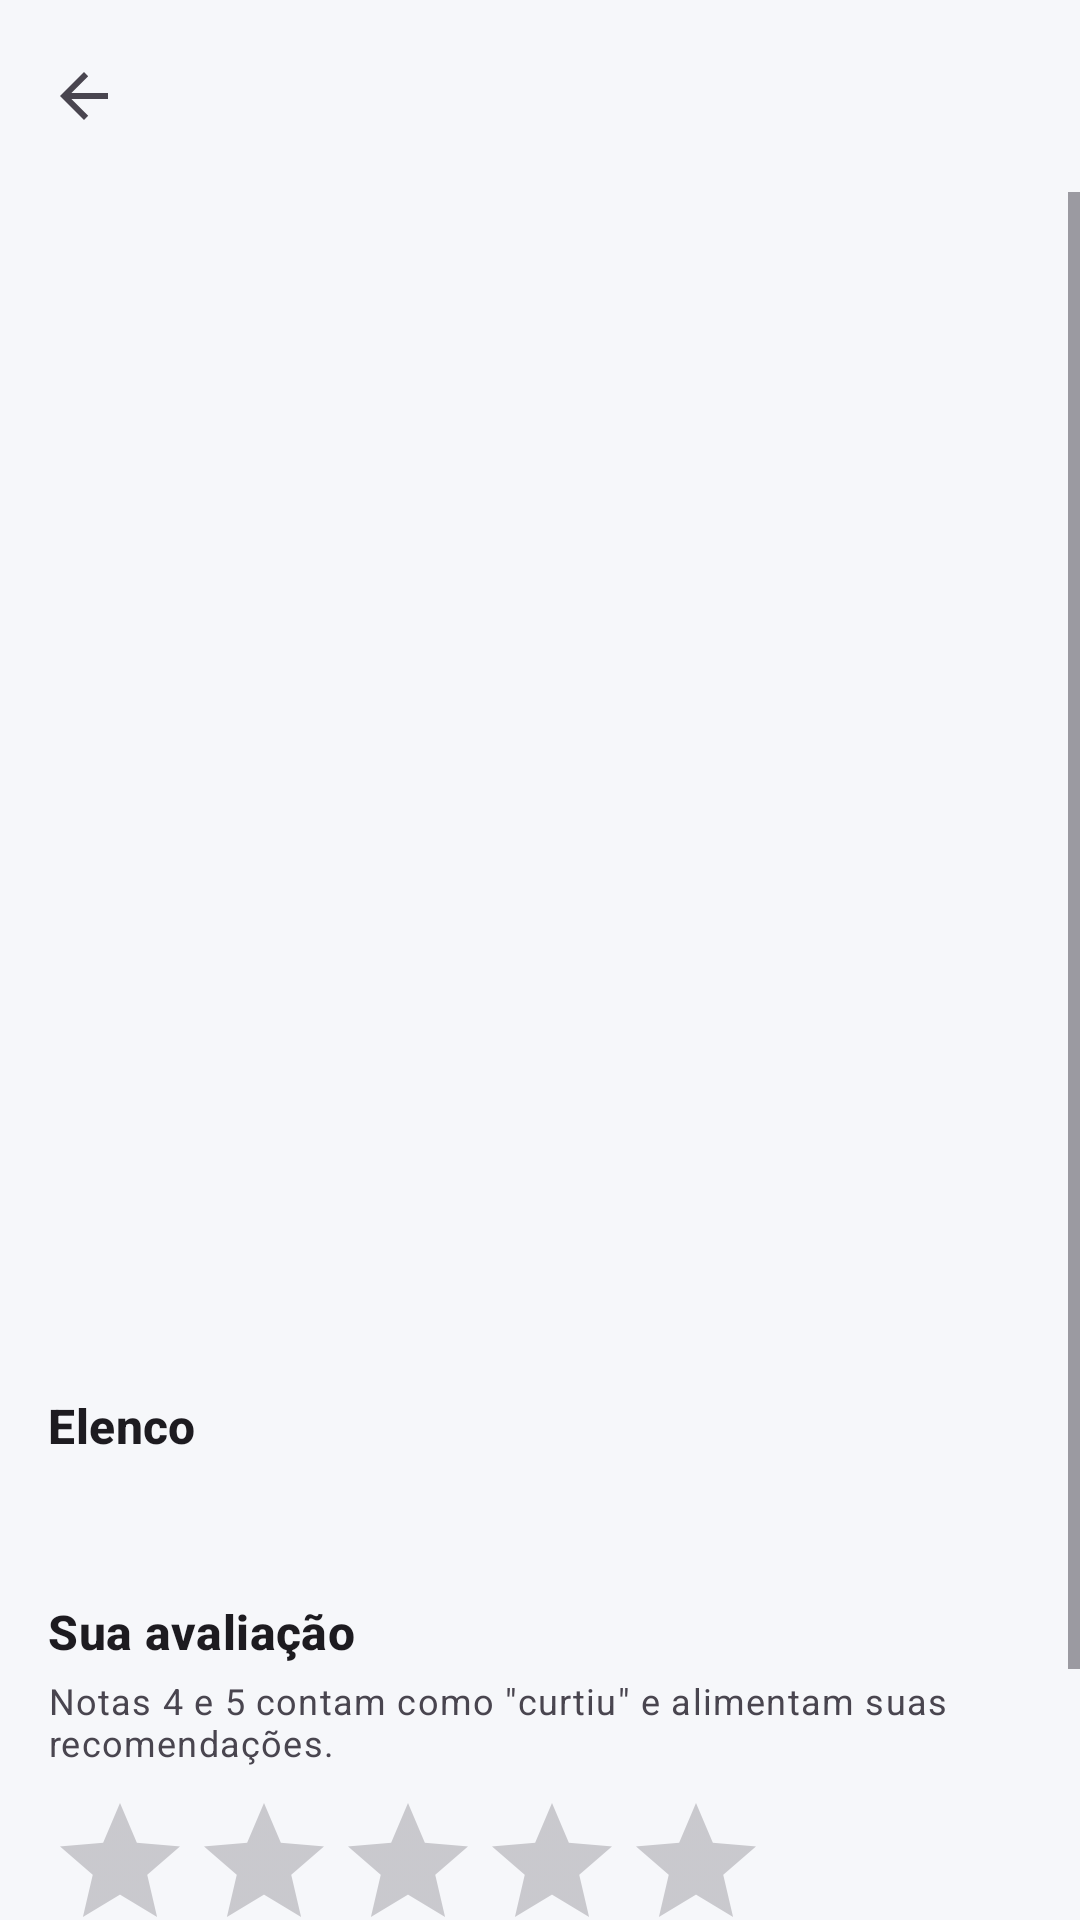

The Android layout XML behind this screen, and the referenced resources:
<!-- AndroidManifest.xml: application theme Theme.ProjetoDDM -->
<!-- res/layout/activity_movie_detail.xml -->
<?xml version="1.0" encoding="utf-8"?>
<LinearLayout xmlns:android="http://schemas.android.com/apk/res/android"
    xmlns:app="http://schemas.android.com/apk/res-auto"
    android:layout_width="match_parent"
    android:layout_height="match_parent"
    android:fitsSystemWindows="true"
    android:orientation="vertical">

    <com.google.android.material.appbar.MaterialToolbar
        android:id="@+id/toolbar"
        android:layout_width="match_parent"
        android:layout_height="?attr/actionBarSize"
        android:title="Detalhes do filme"
        app:navigationIcon="?attr/homeAsUpIndicator" />

    <FrameLayout
        android:layout_width="match_parent"
        android:layout_height="match_parent">

        <ScrollView
            android:layout_width="match_parent"
            android:layout_height="match_parent">

            <LinearLayout
                android:layout_width="match_parent"
                android:layout_height="wrap_content"
                android:orientation="vertical"
                android:padding="16dp">

                <ImageView
                    android:id="@+id/ivPoster"
                    android:layout_width="180dp"
                    android:layout_height="270dp"
                    android:layout_gravity="center_horizontal"
                    android:layout_marginBottom="16dp"
                    android:contentDescription="Pôster do filme"
                    android:scaleType="centerCrop" />

                <TextView
                    android:id="@+id/tvTitle"
                    android:layout_width="match_parent"
                    android:layout_height="wrap_content"
                    android:textAppearance="?attr/textAppearanceHeadlineSmall"
                    android:textStyle="bold" />

                <TextView
                    android:id="@+id/tvInfo"
                    android:layout_width="match_parent"
                    android:layout_height="wrap_content"
                    android:layout_marginTop="4dp" />

                <TextView
                    android:id="@+id/tvGenres"
                    android:layout_width="match_parent"
                    android:layout_height="wrap_content"
                    android:layout_marginTop="4dp" />

                <TextView
                    android:id="@+id/tvFranchise"
                    android:layout_width="match_parent"
                    android:layout_height="wrap_content"
                    android:layout_marginTop="4dp"
                    android:visibility="gone" />

                <TextView
                    android:layout_width="wrap_content"
                    android:layout_height="wrap_content"
                    android:layout_marginTop="20dp"
                    android:text="Elenco"
                    android:textAppearance="?attr/textAppearanceTitleMedium"
                    android:textStyle="bold" />

                <TextView
                    android:id="@+id/tvCast"
                    android:layout_width="match_parent"
                    android:layout_height="wrap_content"
                    android:layout_marginTop="4dp"
                    android:lineSpacingExtra="4dp" />

                <TextView
                    android:layout_width="wrap_content"
                    android:layout_height="wrap_content"
                    android:layout_marginTop="24dp"
                    android:text="Sua avaliação"
                    android:textAppearance="?attr/textAppearanceTitleMedium"
                    android:textStyle="bold" />

                <TextView
                    android:layout_width="match_parent"
                    android:layout_height="wrap_content"
                    android:layout_marginTop="4dp"
                    android:text="Notas 4 e 5 contam como &quot;curtiu&quot; e alimentam suas recomendações."
                    android:textAppearance="?attr/textAppearanceBodySmall" />

                <RatingBar
                    android:id="@+id/ratingBar"
                    android:layout_width="wrap_content"
                    android:layout_height="wrap_content"
                    android:layout_marginTop="8dp"
                    android:numStars="5"
                    android:stepSize="1" />

                <com.google.android.material.button.MaterialButton
                    android:id="@+id/btnSave"
                    android:layout_width="match_parent"
                    android:layout_height="wrap_content"
                    android:layout_marginTop="12dp"
                    android:text="Salvar avaliação" />
            </LinearLayout>
        </ScrollView>

        <ProgressBar
            android:id="@+id/progress"
            android:layout_width="wrap_content"
            android:layout_height="wrap_content"
            android:layout_gravity="center"
            android:visibility="gone" />
    </FrameLayout>
</LinearLayout>
<!-- resources referenced by this layout -->
<resources>
  <style name="Theme.ProjetoDDM" parent="Base.Theme.ProjetoDDM" />
  <style name="Base.Theme.ProjetoDDM" parent="Theme.Material3.Light.NoActionBar">
          <item name="colorPrimary">@color/elo_primary</item>
          <item name="colorOnPrimary">@android:color/white</item>
          <item name="colorPrimaryContainer">@color/elo_primary_container</item>
          <item name="colorOnPrimaryContainer">@color/elo_on_primary_container</item>
          <item name="colorSecondary">@color/elo_primary</item>
          <item name="android:colorBackground">@color/elo_background</item>
          <item name="colorSurface">@color/elo_surface</item>
          <item name="colorOnSurface">@color/elo_on_surface</item>
          <item name="colorOnSurfaceVariant">@color/elo_on_surface_variant</item>
          <item name="colorOutline">@color/elo_outline</item>
          <item name="colorControlActivated">@color/elo_primary</item>
          <item name="actionMenuTextColor">@color/elo_primary</item>
  
          <item name="android:windowLightStatusBar">true</item>
  
          <item name="materialButtonStyle">@style/Widget.Elo.Button</item>
          <item name="materialCardViewStyle">@style/Widget.Elo.Card</item>
          <item name="toolbarStyle">@style/Widget.Elo.Toolbar</item>
      </style>
  <color name="elo_primary">#05339C</color>
  <color name="elo_primary_container">#E3E9FA</color>
  <color name="elo_on_primary_container">#021E5C</color>
  <color name="elo_background">#F6F7FA</color>
  <color name="elo_surface">#FFFFFF</color>
  <color name="elo_on_surface">#151821</color>
  <color name="elo_on_surface_variant">#646B7A</color>
  <color name="elo_outline">#D6DAE3</color>
  <style name="Widget.Elo.Button" parent="Widget.Material3.Button">
          <item name="android:minHeight">56dp</item>
          <item name="android:insetTop">0dp</item>
          <item name="android:insetBottom">0dp</item>
          <item name="cornerRadius">14dp</item>
          <item name="android:textAllCaps">false</item>
          <item name="android:letterSpacing">0</item>
          <item name="android:textSize">16sp</item>
          <item name="android:textStyle">bold</item>
      </style>
  <style name="Widget.Elo.Card" parent="Widget.Material3.CardView.Outlined">
          <item name="cardCornerRadius">16dp</item>
          <item name="cardBackgroundColor">@color/elo_surface</item>
          <item name="strokeColor">@color/elo_card_stroke</item>
          <item name="strokeWidth">1dp</item>
          <item name="cardElevation">0dp</item>
      </style>
  <style name="Widget.Elo.Toolbar" parent="Widget.Material3.Toolbar">
          <item name="android:background">@color/elo_background</item>
          <item name="titleTextAppearance">@style/TextAppearance.Elo.ToolbarTitle</item>
      </style>
  <color name="elo_card_stroke">#E8EAF0</color>
  <style name="TextAppearance.Elo.ToolbarTitle" parent="TextAppearance.Material3.TitleLarge">
          <item name="android:textStyle">bold</item>
      </style>
</resources>
